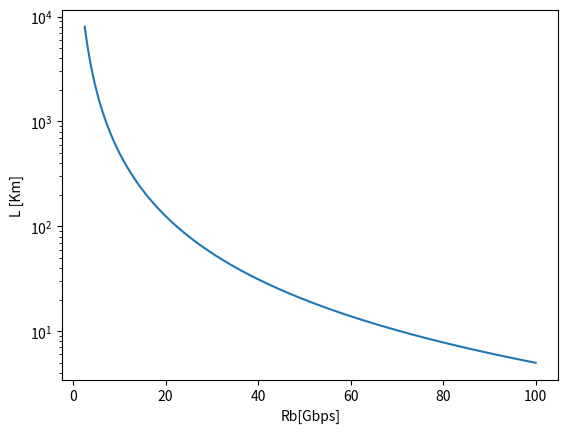

Write the Python code that produced this figure.
#!/usr/bin/env python3
# -*- coding: utf-8 -*-

import numpy as np
import matplotlib.pyplot as plt

b2_ps2_Km = 20
b2 = b2_ps2_Km * 1e-27

Rb_Gbps = np.linspace(2.5, 100, 1000)
Rb = Rb_Gbps * 1e9
T0 = 1/Rb

L = T0 ** 2 / b2
 
plt.close('all')
plt.figure()
plt.semilogy(Rb_Gbps, L/1e3)
plt.xlabel('Rb[Gbps]')
plt.ylabel('L [Km]')




















